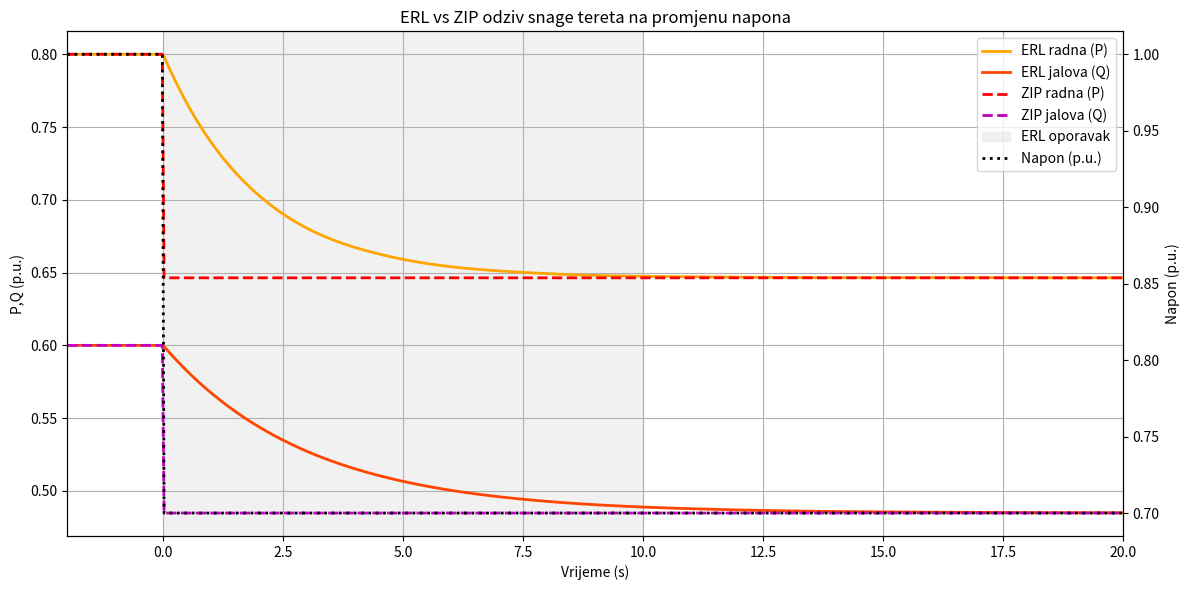

The script that saved this image:
# -*- coding: utf-8 -*-
"""
Created on Wed Apr 23 15:04:22 2025

[redacted]
"""

from scipy.integrate import solve_ivp
import numpy as np
import matplotlib.pyplot as plt

# Time settings
t_span = (0, 20)
#t_eval = np.linspace(*t_span, 600)
t_full = np.linspace(-2, 20, 600)
V_dip = 0.7

# Updated base values for realism
P0 = 0.8  # Active power (p.u.)
Q0 = 0.6  # Reactive power (p.u.)

# ZIP coefficients
alpha1, alpha2, alpha3 = 0.2, 0.3, 0.5
beta1, beta2, beta3 = 0.2, 0.3, 0.5

P_pre = P0
Q_pre = Q0


# ZIP-based static targets
def P_zip_func(V): return P0 * (alpha1 * V**2 + alpha2 * V + alpha3)
def Q_zip_func(V): return Q0 * (beta1 * V**2 + beta2 * V + beta3)

P_post = P_zip_func(V_dip)
Q_post = Q_zip_func(V_dip)

P_zip_step = np.where(t_full<0, P_pre, P_post)
Q_zip_step = np.where(t_full<0, Q_pre, Q_post)


# Time constants
Tp = 2.0
Tq = 3.0

# Initial state
y0 = [P0, Q0]

# Define the ERL system of ODEs
def erl_ode_zip_realistic(t, y):
    P, Q = y
    dP_dt = (P_post - P) / Tp
    dQ_dt = (Q_post - Q) / Tq
    return [dP_dt, dQ_dt]

# Solve ODE
# Plot the updated ERL vs ZIP chart with voltage drop illustration like the figure user showed

# Recalculate P and Q ERL with proper values for plotting
erl_sol = solve_ivp(erl_ode_zip_realistic, t_span, y0, t_eval=t_full[t_full >= 0])
P_erl = np.concatenate([np.full_like(t_full[t_full < 0], P0), erl_sol.y[0]])
Q_erl = np.concatenate([np.full_like(t_full[t_full < 0], Q0), erl_sol.y[1]])

#P_erl = sol.y[0]
#Q_erl = sol.y[1]
#P_zip = np.full_like(t_eval, P_static_target)
#Q_zip = np.full_like(t_eval, Q_static_target)



# Extend time axis for voltage plot
V_voltage = np.where(t_full < 0, 1.0, V_dip)

# Plot everything together
fig, ax1 = plt.subplots(figsize=(12, 6))

# ERL curves
ax1.plot(t_full, P_erl, label="ERL radna (P)", color="orange", linewidth=2)
ax1.plot(t_full, Q_erl, label="ERL jalova (Q)", color="orangered", linewidth=2)

# ZIP corrected step curves
ax1.plot(t_full, P_zip_step, 'r--', label="ZIP radna (P)", linewidth=2)
ax1.plot(t_full, Q_zip_step, 'm--', label="ZIP jalova (Q)", linewidth=2)

# Shading recovery region
ax1.axvspan(0, 10, color='lightgray', alpha=0.3, label='ERL oporavak')

# Voltage step marker
#ax1.axvline(0, color='red', linestyle='--', linewidth=1.5)
#ax1.text(0.1, 0.3, "Voltage Dip to 0.7 p.u.", color='red')

# Voltage on secondary axis
ax2 = ax1.twinx()
ax2.plot(t_full, V_voltage, color='black', linestyle="dotted", label="Napon (p.u.)", linewidth=2)
ax2.set_ylabel("Napon (p.u.)", color='black')
ax2.tick_params(axis='y', labelcolor='black')

# Labels and layout
ax1.set_title("ERL vs ZIP odziv snage tereta na promjenu napona")
ax1.set_xlabel("Vrijeme (s)")
ax1.set_ylabel("P,Q (p.u.)")
ax1.grid(True)

# Combine legends
lines1, labels1 = ax1.get_legend_handles_labels()
lines2, labels2 = ax2.get_legend_handles_labels()
ax1.legend(lines1 + lines2, labels1 + labels2, loc="upper right")

plt.tight_layout()
ax1.set_xlim((-2,20))
#plt.show()

plt.savefig(
    "ERL-vs-ZIP.jpg",
    format="jpg",
    dpi=300,
    bbox_inches="tight",
    facecolor="white"
)